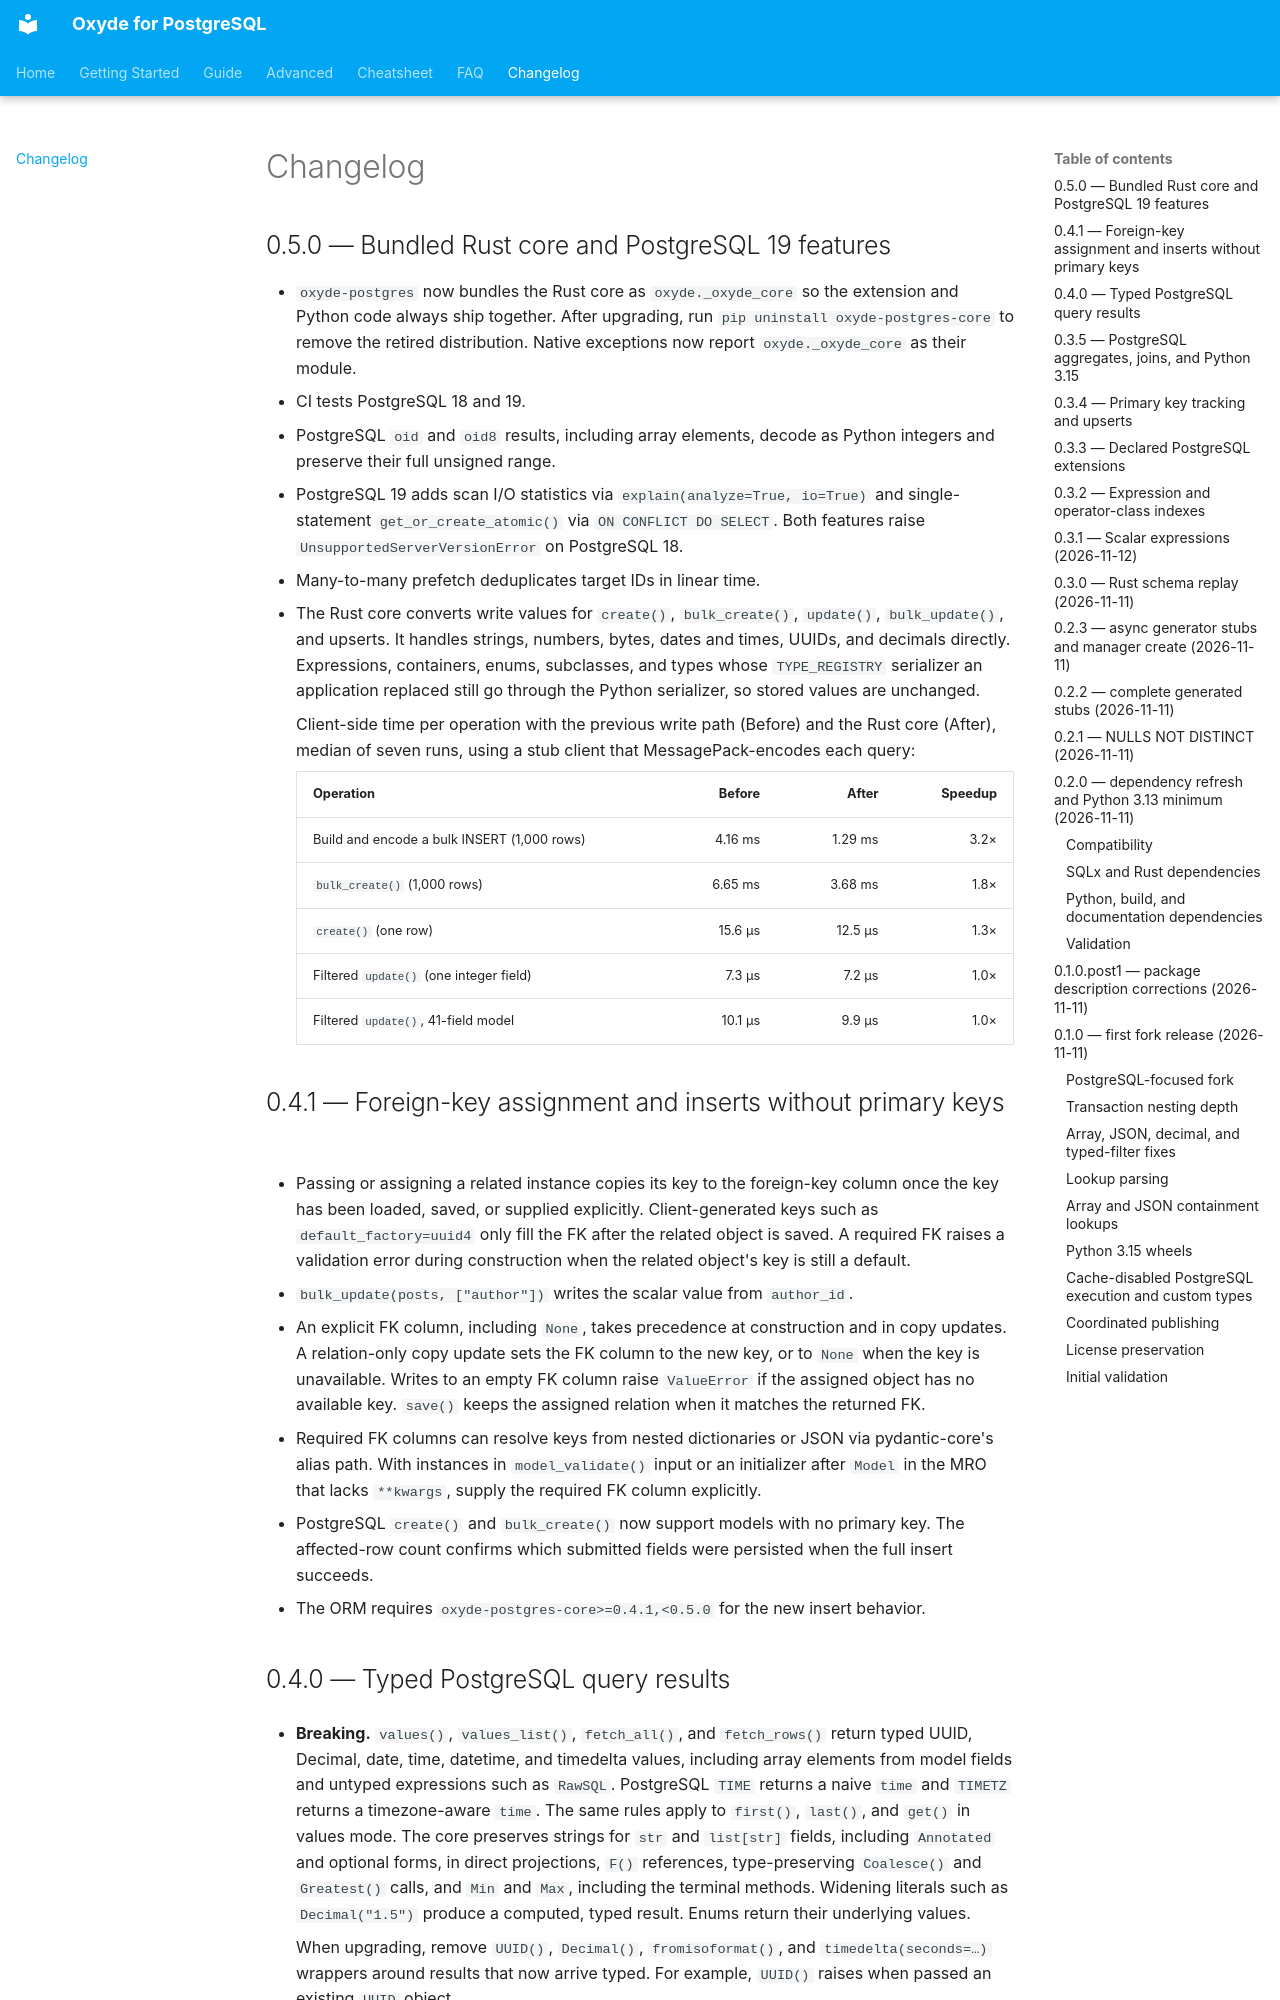

repository: ebrake/oxyde-postgres · page: changelog/index.html · generator: mkdocs

# Changelog

## 0.5.0 — Bundled Rust core and PostgreSQL 19 features

- `oxyde-postgres` now bundles the Rust core as `oxyde._oxyde_core` so the
  extension and Python code always ship together. After upgrading, run
  `pip uninstall oxyde-postgres-core` to remove the retired distribution.
  Native exceptions now report `oxyde._oxyde_core` as their module.
- CI tests PostgreSQL 18 and 19.
- PostgreSQL `oid` and `oid8` results, including array elements, decode as
  Python integers and preserve their full unsigned range.
- PostgreSQL 19 adds scan I/O statistics via `explain(analyze=True, io=True)`
  and single-statement `get_or_create_atomic()` via `ON CONFLICT DO SELECT`.
  Both features raise `UnsupportedServerVersionError` on PostgreSQL 18.
- Many-to-many prefetch deduplicates target IDs in linear time.
- The Rust core converts write values for `create()`, `bulk_create()`,
  `update()`, `bulk_update()`, and upserts. It handles strings, numbers,
  bytes, dates and times, UUIDs, and decimals directly. Expressions,
  containers, enums, subclasses, and types whose `TYPE_REGISTRY` serializer an
  application replaced still go through the Python serializer, so stored
  values are unchanged.

    Client-side time per operation with the previous write path (Before) and
    the Rust core (After), median of seven runs, using a stub client that
    MessagePack-encodes each query:

    | Operation                                   |  Before |   After | Speedup |
    | :------------------------------------------ | ------: | ------: | ------: |
    | Build and encode a bulk INSERT (1,000 rows) | 4.16 ms | 1.29 ms |    3.2× |
    | `bulk_create()` (1,000 rows)                | 6.65 ms | 3.68 ms |    1.8× |
    | `create()` (one row)                        | 15.6 µs | 12.5 µs |    1.3× |
    | Filtered `update()` (one integer field)     |  7.3 µs |  7.2 µs |    1.0× |
    | Filtered `update()`, 41-field model         | 10.1 µs |  9.9 µs |    1.0× |

## 0.4.1 — Foreign-key assignment and inserts without primary keys

- Passing or assigning a related instance copies its key to the foreign-key
  column once the key has been loaded, saved, or supplied explicitly.
  Client-generated keys such as `default_factory=uuid4` only fill the FK
  after the related object is saved. A required FK raises a validation error
  during construction when the related object's key is still a default.
- `bulk_update(posts, ["author"])` writes the scalar value from `author_id`.
- An explicit FK column, including `None`, takes precedence at construction
  and in copy updates. A relation-only copy update sets the FK column to the
  new key, or to `None` when the key is unavailable. Writes to an empty FK
  column raise `ValueError` if the assigned object has no available key.
  `save()` keeps the assigned relation when it matches the returned FK.
- Required FK columns can resolve keys from nested dictionaries or JSON via
  pydantic-core's alias path. With instances in `model_validate()` input or an
  initializer after `Model` in the MRO that lacks `**kwargs`, supply the
  required FK column explicitly.
- PostgreSQL `create()` and `bulk_create()` now support models with no primary
  key. The affected-row count confirms which submitted fields were persisted
  when the full insert succeeds.
- The ORM requires `oxyde-postgres-core>=0.4.1,<0.5.0` for the new insert behavior.
